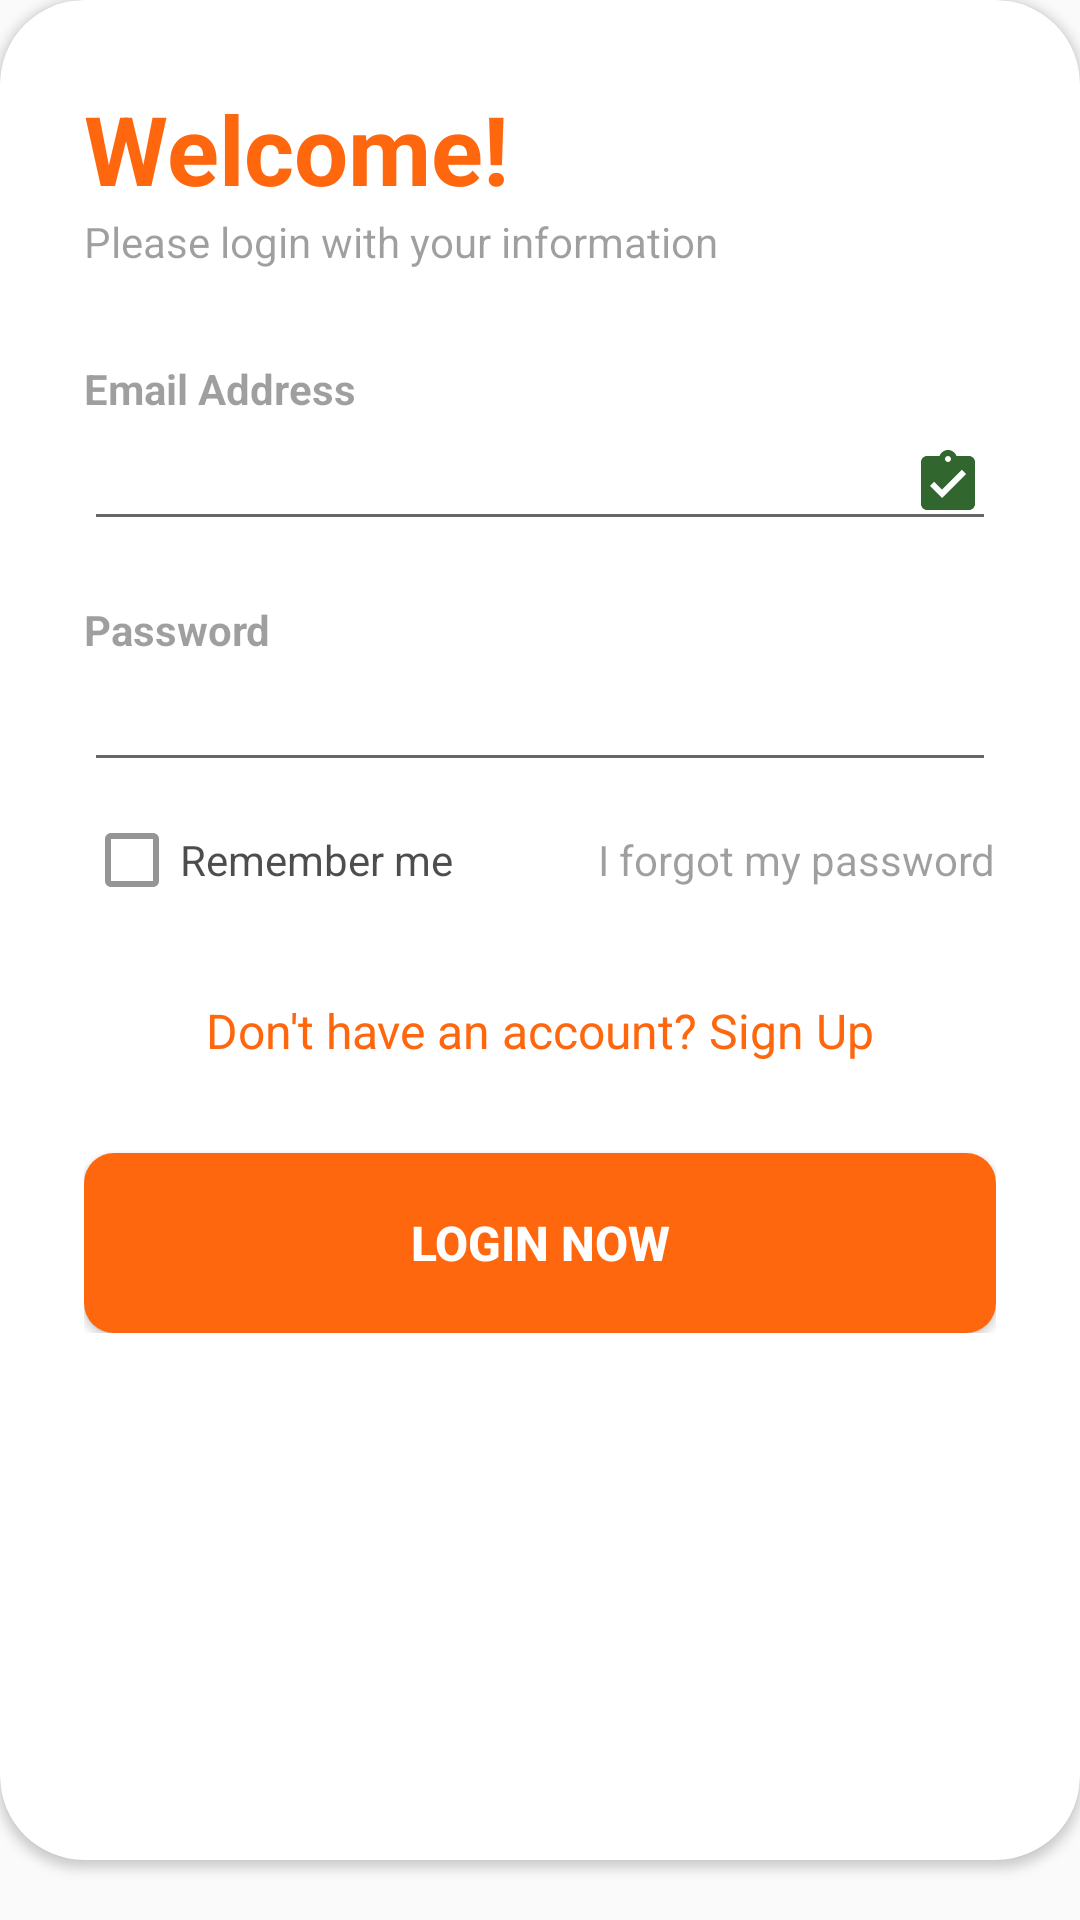

Produce the Android XML layout that renders to this screen, including the resource entries it uses.
<!-- AndroidManifest.xml: application theme Theme.Design.Light -->
<!-- res/layout/activity_login.xml -->
<?xml version="1.0" encoding="utf-8"?>
<RelativeLayout xmlns:android="http://schemas.android.com/apk/res/android"
    xmlns:app="http://schemas.android.com/apk/res-auto"
    xmlns:tools="http://schemas.android.com/tools"
    android:layout_width="match_parent"
    android:layout_height="match_parent"
    tools:context=".Login">

    <RelativeLayout
        android:layout_width="match_parent"
        android:layout_height="wrap_content"
        android:background="#A817B3"
        android:alpha="0.7" />

    <LinearLayout
        android:layout_width="match_parent"
        android:layout_height="wrap_content"
        android:orientation="vertical"
        android:padding="28dp">

        <ImageView
            android:layout_width="match_parent"
            android:layout_height="wrap_content"
            android:src="@drawable/location_icon" />

        <TextView
            android:layout_width="wrap_content"
            android:layout_height="match_parent"
            android:text="GO MAP"
            android:textStyle="bold"
            android:fontFamily="sans-serif-medium"
            android:textSize="32sp"
            android:textColor="@color/lavender" />
    </LinearLayout>

    <androidx.cardview.widget.CardView
        android:layout_width="match_parent"
        android:layout_height="match_parent"
        android:layout_alignParentBottom="true"
        app:cardCornerRadius="28dp"
        android:layout_marginBottom="20dp">

        <LinearLayout
            android:layout_width="match_parent"
            android:layout_height="wrap_content"
            android:orientation="vertical"
            android:padding="28dp">

            <TextView
                android:layout_width="wrap_content"
                android:layout_height="wrap_content"
                android:text="Welcome!"
                android:textColor="@color/q_less__color"
                android:textSize="32sp"
                android:textStyle="bold" />

            <TextView
                android:layout_width="wrap_content"
                android:layout_height="wrap_content"
                android:text="Please login with your information"
                android:alpha="0.7" />

            <View
                android:layout_width="wrap_content"
                android:layout_height="30dp" />

            <TextView
                android:layout_width="wrap_content"
                android:layout_height="wrap_content"
                android:text="Email Address"
                android:alpha="0.7"
                android:textStyle="bold" />

            <EditText
                android:id="@+id/registration_email"
                android:layout_width="match_parent"
                android:layout_height="wrap_content"
                android:inputType="textEmailAddress"
                android:drawableEnd="@drawable/done_icon" />

            <View
                android:layout_width="wrap_content"
                android:layout_height="20dp" />

            <TextView
                android:layout_width="wrap_content"
                android:layout_height="wrap_content"
                android:text="Password"
                android:alpha="0.7"
                android:textStyle="bold" />

            <EditText
                android:id="@+id/registration_password"
                android:layout_width="match_parent"
                android:layout_height="wrap_content"
                android:inputType="textPassword"
                android:drawableEnd="@drawable/baseline_hide_source_24" />

            <RelativeLayout
                android:layout_width="match_parent"
                android:layout_height="wrap_content"
                android:layout_marginTop="10dp"
                android:layout_marginBottom="10dp">

                <CheckBox
                    android:id="@+id/rememberMeCheckBox"
                    android:layout_width="wrap_content"
                    android:layout_height="wrap_content"
                    android:text="Remember me"
                    android:layout_centerVertical="true"
                    android:alpha="0.7" />

                <TextView
                    android:id="@+id/forgotPasswordTextView"
                    android:layout_width="wrap_content"
                    android:layout_height="wrap_content"
                    android:text="I forgot my password"
                    android:layout_alignParentEnd="true"
                    android:layout_centerVertical="true"
                    android:alpha="0.7" />
            </RelativeLayout>

            <TextView
                android:id="@+id/signupRedirectText"
                android:layout_width="wrap_content"
                android:layout_height="wrap_content"
                android:layout_gravity="center_horizontal"
                android:layout_marginTop="20dp"
                android:layout_marginBottom="20dp"
                android:text="Don't have an account? Sign Up"
                android:textColor="@color/q_less__color"
                android:textSize="16sp" />

            <View
                android:layout_width="wrap_content"
                android:layout_height="10dp" />


            <Button
                android:id="@+id/loginButton"
                android:layout_width="match_parent"
                android:layout_height="60dp"
                android:background="@drawable/orange_button"
                android:text="LOGIN NOW"
                android:textColor="@color/white"
                android:textSize="16sp"
                android:textStyle="bold"
                app:cornerRadius="32dp" />

        </LinearLayout>
    </androidx.cardview.widget.CardView>

</RelativeLayout>
<!-- resources referenced by this layout -->
<resources>
  <color name="lavender">#9E2DCD</color>
  <color name="q_less__color">#FF670E</color>
  <color name="white">#FFFFFF</color>
  <!-- drawable done_icon (drawable) -->
  <vector android:height="24dp" android:tint="#31662F"
      android:viewportHeight="24" android:viewportWidth="24"
      android:width="24dp" xmlns:android="http://schemas.android.com/apk/res/android">
      <path android:fillColor="@android:color/white" android:pathData="M19,3h-4.18C14.4,1.84 13.3,1 12,1c-1.3,0 -2.4,0.84 -2.82,2L5,3c-1.1,0 -2,0.9 -2,2v14c0,1.1 0.9,2 2,2h14c1.1,0 2,-0.9 2,-2L21,5c0,-1.1 -0.9,-2 -2,-2zM12,3c0.55,0 1,0.45 1,1s-0.45,1 -1,1 -1,-0.45 -1,-1 0.45,-1 1,-1zM10,17l-4,-4 1.41,-1.41L10,14.17l6.59,-6.59L18,9l-8,8z"/>
  </vector>
  <!-- drawable location_icon (drawable) -->
  <vector android:height="64dp" android:tint="#FAF4F4"
      android:viewportHeight="24" android:viewportWidth="24"
      android:width="64dp" xmlns:android="http://schemas.android.com/apk/res/android">
      <path android:fillColor="@android:color/white" android:pathData="M12,2C8.13,2 5,5.13 5,9c0,5.25 7,13 7,13s7,-7.75 7,-13c0,-3.87 -3.13,-7 -7,-7zM12,11.5c-1.38,0 -2.5,-1.12 -2.5,-2.5s1.12,-2.5 2.5,-2.5 2.5,1.12 2.5,2.5 -1.12,2.5 -2.5,2.5z"/>
  </vector>
  <!-- drawable orange_button (drawable) -->
  <?xml version="1.0" encoding="utf-8"?>
  <selector xmlns:android="http://schemas.android.com/apk/res/android">
  <item>
      <shape android:shape="rectangle">
          <solid android:color="#FF670E"/>
          <corners android:radius="10dp"/>
      </shape>
  </item>
  </selector>
</resources>
